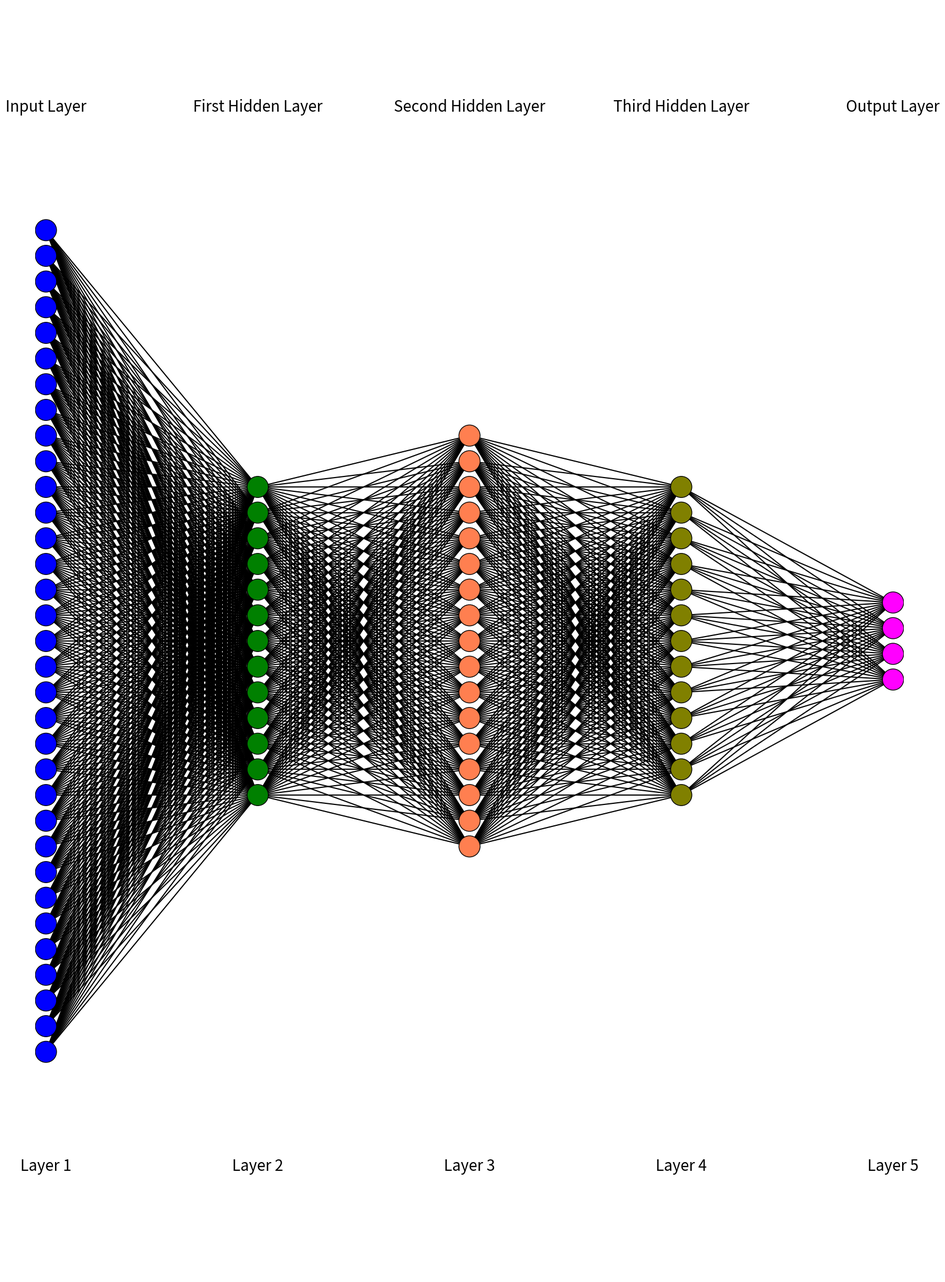
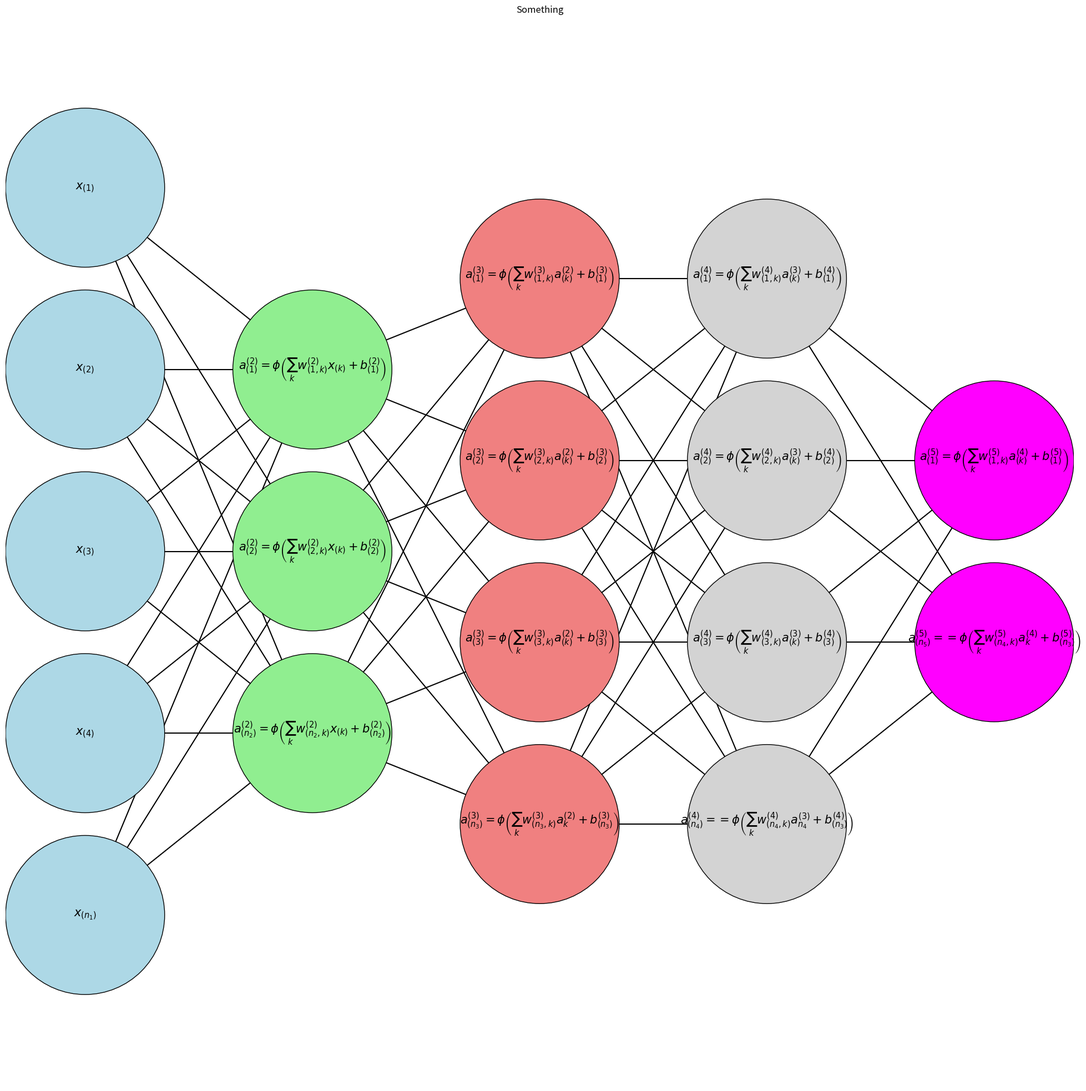

Recreate these plots in Python, in order.

############################################################################################################
############################################################################################################

### Author:  ----------> Nikolin Prenga

## Created: May 1, 2024
############################################################################################################
############################################################################################################

import matplotlib.pyplot as plt
import networkx as nx
import numpy as np

def draw_neural_net(ax, left, right, bottom, top, layer_sizes):
    '''
    Draw a neural network cartoon using matplotlib.
    '''
    n_layers = len(layer_sizes)
    v_spacing = (top - bottom)/float(max(layer_sizes))
    h_spacing = (right - left)/float(len(layer_sizes) - 1)
    node_radius = 0.01
    colors = ['blue', 'green', 'coral', 'olive', 'magenta']
    nodes = []

    # Top labels for layer types
    layer_labels_top = ['Input Layer', 'First Hidden Layer', 'Second Hidden Layer', 'Third Hidden Layer', 'Output Layer']

    for n, layer_size in enumerate(layer_sizes):
        layer_top = v_spacing*(layer_size - 1)/2. + (top + bottom)/2.
        nodes.append([])

        # Add text on top of each layer
        ax.text(n*h_spacing + left, top + 0.1, layer_labels_top[n], ha='center', fontsize=20, color='black')

        # Add text below each layer
        ax.text(n*h_spacing + left, bottom - 0.1, f'Layer {n+1}', ha='center', fontsize=20, color='black')

        for m in range(layer_size):
            circle = plt.Circle((n*h_spacing + left, layer_top - m*v_spacing), node_radius,
                                color=colors[n % len(colors)], ec='k', zorder=4)
            ax.add_artist(circle)
            nodes[-1].append(circle)

    for i, (layer_size_a, layer_size_b) in enumerate(zip(layer_sizes[:-1], layer_sizes[1:])):
        for a in range(layer_size_a):
            for b in range(layer_size_b):
                line = plt.Line2D([i*h_spacing + left, (i + 1)*h_spacing + left],
                                  [nodes[i][a].center[1], nodes[i+1][b].center[1]], c='k', zorder=1)
                ax.add_artist(line)

    ax.set_xlim(left - node_radius, right + node_radius)
    ax.set_ylim(bottom - 0.2, top + 0.2)  # Adjust vertical limits to make room for text
    ax.axis('off')
    ax.set_aspect('equal')

# Define the layer sizes
layer_sizes = [18*2-3, 8*2-3, 10*2-3, 8*2-3,  4]  # Example: input layer, three hidden layers, output layer

# Create the figure
fig, ax = plt.subplots(figsize=(30, 30))
draw_neural_net(ax, .1, .9, .1, .9, layer_sizes)
plt.show()



import matplotlib.pyplot as plt

def draw_custom_neural_net(ax, left, right, bottom, top, layer_sizes):
    '''
    Draw a neural network cartoon using matplotlib, with custom labels for each node.
    '''
    n_layers = len(layer_sizes)
    v_spacing = (top - bottom) / float(max(layer_sizes))  # vertical spacing between layers
    h_spacing = (right - left) / float(len(layer_sizes) - 1)  # horizontal spacing between nodes
    node_radius = 0.07  # Increase node radius for better visibility
    colors = ['lightblue', 'lightgreen', 'lightcoral', 'lightgrey', 'magenta']

    node_centers = {}  # Dictionary to store the center positions of the nodes

    # Draw the nodes and labels
    for n, layer_size in enumerate(layer_sizes):
        layer_top = v_spacing * (layer_size - 1) / 2. + (top + bottom) / 2.
        for m in range(layer_size):
            node_x = n * h_spacing + left
            node_y = layer_top - m * v_spacing
            circle = plt.Circle((node_x, node_y), node_radius, color=colors[n % len(colors)], ec='k', zorder=4)
            ax.add_artist(circle)
            node_centers[(n, m)] = (node_x, node_y)  # Store the center for connecting lines
            # Custom labels for each layer
            if n == 0:
                if m==layer_size-1:
                    label = f"$x_{{(n_1)}}$"
                else:
                    label = f"$x_{{({m+1})}}$"

            elif n==1:
                if m==layer_size-1:
                    label = r"$a^{(2)}_{(n_2)}=\phi\left(\sum_k  w^{(2)}_{(n_2, k)} x_{{(k)}} + b^{(2)}_{(n_2)} \right)$"
                else:
                    label = fr"$a^{{(2)}}_{{({m+1})}}=\phi\left(\sum_k  w_{{({m+1},k)}}^{{(2)}} x_{{(k)}} + b_{{({m+1})}}^{{(2)}} \right)$"


            elif n==2:
                if m==layer_size-1:

                    label = r"$a^{(3)}_{(n_3)}=\phi\left(\sum_k  w^{(3)}_{(n_3, k)} a^{(2)}_{k} + b^{(3)}_{(n_3)} \right)$"
                else:
                    label = fr"$a^{{(3)}}_{{({m+1})}}= \phi\left(\sum_k  w_{{({m+1},k)}}^{{(3)}} a_{{(k)}}^{{(2)}} + b_{{({m+1})}}^{{(3)}} \right)$"

            elif n==3:
              if m==layer_size-1:

                  label  = r"$a^{(4)}_{(n_4)}==\phi\left(\sum_k  w^{(4)}_{(n_4, k)} a^{(3)}_{n_4} + b^{(4)}_{(n_3)} \right)$"
              else:
                  label = fr"$a^{{(4)}}_{{({m+1})}}=\phi\left(\sum_k  w_{{({m+1},k)}}^{{(4)}} a_{{(k)}}^{{(3)}} + b_{{({m+1})}}^{{(4)}} \right)$"

            elif n==4:
                if m==layer_size-1:

                  label  = r"$a^{(5)}_{(n_5)}==\phi\left(\sum_k  w^{(5)}_{(n_4, k)} a^{(4)}_{k} + b^{(5)}_{(n_3)} \right)$"
                else:
                    label = fr"$a^{{(5)}}_{{({m+1})}}=\phi\left(\sum_k  w_{{({m+1},k)}}^{{(5)}} a_{{(k)}}^{{(4)}} + b_{{({m+1})}}^{{(5)}} \right)$"
                #label = f"$a_{{{m+1}}}^{{({n+1})}}$"




            ax.text(node_x, node_y, label, ha='center', va='center', fontsize=15, zorder=5)

    # Draw the edges
    for i in range(n_layers - 1):
        for a in range(layer_sizes[i]):
            for b in range(layer_sizes[i + 1]):
                line = plt.Line2D([node_centers[(i, a)][0], node_centers[(i + 1, b)][0]],
                                  [node_centers[(i, a)][1], node_centers[(i + 1, b)][1]], c='k', zorder=1)
                ax.add_artist(line)

    ax.set_xlim(left - node_radius, right + node_radius)
    ax.set_ylim(bottom - node_radius, top + node_radius)
    ax.axis('off')
    ax.set_aspect('equal')

# Define the layer sizes
layer_sizes = [5, 3, 4, 4, 2]  # Example configuration

# Create the figure
fig, ax = plt.subplots(figsize=(25, 25))
plt.title('Something')
draw_custom_neural_net(ax, .1, .9, .1, .9, layer_sizes)
plt.show()
